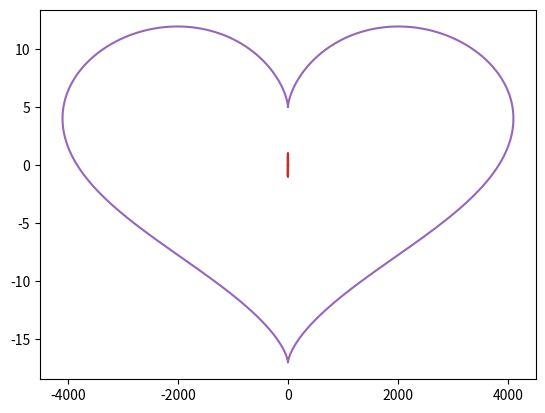

This chart was generated by the following Python code:
import matplotlib.pyplot as plt
import numpy

##deel a
interval = numpy.arange(0,2*numpy.pi,0.01)
x = numpy.sin(interval)
y = numpy.sin(interval)
plt.plot(x,y)
plt.show()

x = numpy.cos(interval)
y = numpy.sin(interval)
plt.plot(x,y)
plt.show()

x = numpy.sin(2*interval)
y = numpy.sin(interval)
plt.plot(x,y)
plt.show()

x = numpy.cos(3*interval)
y = numpy.sin(interval)
plt.plot(x,y)
plt.show()

##deel b
xtemp = 16*(numpy.sin(interval))
x = numpy.power(xtemp, 3)
y = 13*(numpy.cos(interval))-5*(numpy.cos(2*interval)) - 2*numpy.cos(3*interval) - numpy.cos(4*interval)
plt.plot(x,y)
plt.show()

